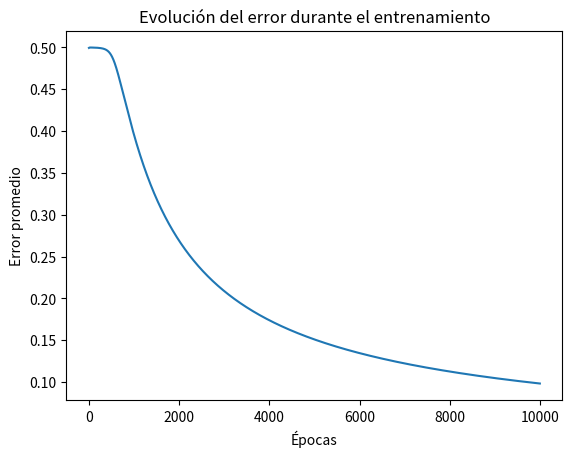

This chart was generated by the following Python code:
import numpy as np
import matplotlib.pyplot as plt

# Función de activación sigmoide y su derivada
def sigmoid(x):
    """Calcula la función sigmoide."""
    return 1 / (1 + np.exp(-x))

def derivada_sigmoid(x):
    """Calcula la derivada de la función sigmoide."""
    return x * (1 - x)  # x ya es sigmoid(x), evita recalcular

def propagacion_hacia_adelante(entradas, pesos_entrada_oculta, pesos_oculta_salida):
    """Realiza la propagación hacia adelante."""
    capa_oculta_entrada = np.dot(entradas, pesos_entrada_oculta)
    capa_oculta_salida = sigmoid(capa_oculta_entrada)
    salida_final = sigmoid(np.dot(capa_oculta_salida, pesos_oculta_salida))
    return capa_oculta_salida, salida_final

def retropropagacion(entradas, salidas, capa_oculta_salida, salida_final, pesos_entrada_oculta, pesos_oculta_salida, tasa_aprendizaje):
    """Realiza la retropropagación del error y actualiza los pesos."""
    # Cálculo del error
    error = salidas - salida_final

    # Derivadas para retropropagación
    delta_salida = error * derivada_sigmoid(salida_final)
    error_oculta = delta_salida.dot(pesos_oculta_salida.T)
    delta_oculta = error_oculta * derivada_sigmoid(capa_oculta_salida)

    # Actualización de pesos
    pesos_oculta_salida += capa_oculta_salida.T.dot(delta_salida) * tasa_aprendizaje
    pesos_entrada_oculta += entradas.T.dot(delta_oculta) * tasa_aprendizaje

    return pesos_entrada_oculta, pesos_oculta_salida, np.mean(np.abs(error))

# Entradas y salidas para la compuerta XOR
entradas = np.array([[0, 0], [0, 1], [1, 0], [1, 1]])
salidas = np.array([[0], [1], [1], [0]])

# Semilla para reproducibilidad
np.random.seed(42)

# Inicialización de pesos
pesos_entrada_oculta = np.random.uniform(size=(2, 2))
pesos_oculta_salida = np.random.uniform(size=(2, 1))

# Hiperparámetros
tasa_aprendizaje = 0.5
épocas = 10000

# Almacenar errores para graficar
errores = []

# Entrenamiento
for epoca in range(épocas):
    # Propagación hacia adelante
    capa_oculta_salida, salida_final = propagacion_hacia_adelante(entradas, pesos_entrada_oculta, pesos_oculta_salida)

    # Retropropagación
    pesos_entrada_oculta, pesos_oculta_salida, error_promedio = retropropagacion(
        entradas, salidas, capa_oculta_salida, salida_final, pesos_entrada_oculta, pesos_oculta_salida, tasa_aprendizaje
    )

    # Almacenar error
    errores.append(error_promedio)

    # Mostrar error cada 1000 épocas
    if epoca % 1000 == 0:
        print(f"Época {epoca}, Error promedio: {error_promedio:.4f}")

# Visualización del error
plt.plot(errores)
plt.title("Evolución del error durante el entrenamiento")
plt.xlabel("Épocas")
plt.ylabel("Error promedio")
plt.show()

# Pruebas finales
print("\nPrueba final del modelo:")
for i in range(len(entradas)):
    entrada = entradas[i]
    capa_oculta_salida, salida = propagacion_hacia_adelante(entrada, pesos_entrada_oculta, pesos_oculta_salida)
    print(f"Entrada: {entrada} → Salida estimada: {salida[0]:.4f}")
